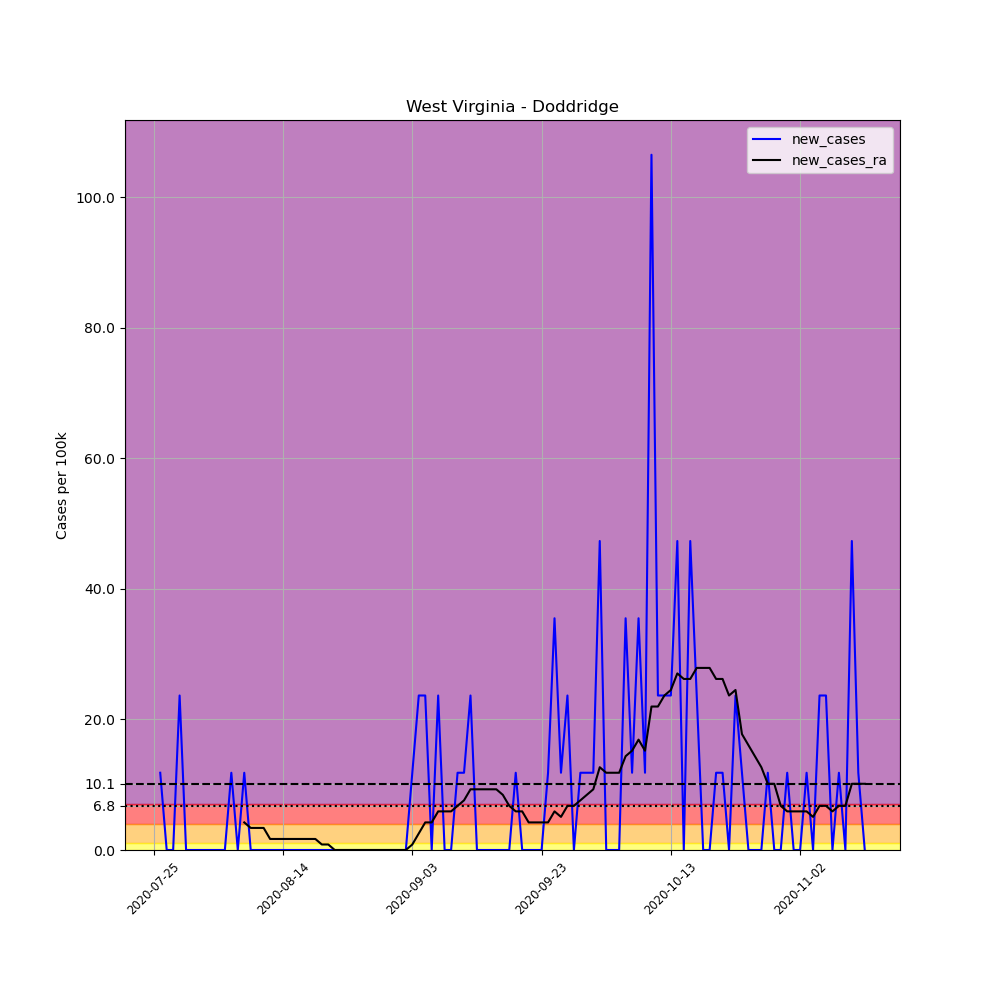

The table this chart was drawn from, first rows:
, date, county, state, fips, cases, deaths, COUNTY, STNAME, CTYNAME, POPESTIMATE2019, per_100k, new_cases, new_cases_ra
700498, 2020-07-25, Doddridge, West Virginia, 54017, 1, 0, 17, West Virginia, Doddridge, 8448, 11.84, , 
700499, 2020-07-26, Doddridge, West Virginia, 54017, 2, 0, 17, West Virginia, Doddridge, 8448, 23.67, 11.84, 
700500, 2020-07-27, Doddridge, West Virginia, 54017, 2, 0, 17, West Virginia, Doddridge, 8448, 23.67, 0.0, 
700501, 2020-07-28, Doddridge, West Virginia, 54017, 2, 0, 17, West Virginia, Doddridge, 8448, 23.67, 0.0, 
700502, 2020-07-29, Doddridge, West Virginia, 54017, 4, 0, 17, West Virginia, Doddridge, 8448, 47.35, 23.67, 
700503, 2020-07-30, Doddridge, West Virginia, 54017, 4, 0, 17, West Virginia, Doddridge, 8448, 47.35, 0.0, 
700504, 2020-07-31, Doddridge, West Virginia, 54017, 4, 0, 17, West Virginia, Doddridge, 8448, 47.35, 0.0, 
700505, 2020-08-01, Doddridge, West Virginia, 54017, 4, 0, 17, West Virginia, Doddridge, 8448, 47.35, 0.0, 
700506, 2020-08-02, Doddridge, West Virginia, 54017, 4, 0, 17, West Virginia, Doddridge, 8448, 47.35, 0.0, 
700507, 2020-08-03, Doddridge, West Virginia, 54017, 4, 0, 17, West Virginia, Doddridge, 8448, 47.35, 0.0, 
700508, 2020-08-04, Doddridge, West Virginia, 54017, 4, 0, 17, West Virginia, Doddridge, 8448, 47.35, 0.0, 
700509, 2020-08-05, Doddridge, West Virginia, 54017, 4, 0, 17, West Virginia, Doddridge, 8448, 47.35, 0.0, 
700510, 2020-08-06, Doddridge, West Virginia, 54017, 5, 0, 17, West Virginia, Doddridge, 8448, 59.19, 11.84, 
700511, 2020-08-07, Doddridge, West Virginia, 54017, 5, 0, 17, West Virginia, Doddridge, 8448, 59.19, 0.0, 
700512, 2020-08-08, Doddridge, West Virginia, 54017, 6, 0, 17, West Virginia, Doddridge, 8448, 71.02, 11.84, 4.228
700513, 2020-08-09, Doddridge, West Virginia, 54017, 6, 0, 17, West Virginia, Doddridge, 8448, 71.02, 0.0, 3.382
700514, 2020-08-10, Doddridge, West Virginia, 54017, 6, 0, 17, West Virginia, Doddridge, 8448, 71.02, 0.0, 3.382
700515, 2020-08-11, Doddridge, West Virginia, 54017, 6, 0, 17, West Virginia, Doddridge, 8448, 71.02, 0.0, 3.382
700516, 2020-08-12, Doddridge, West Virginia, 54017, 6, 0, 17, West Virginia, Doddridge, 8448, 71.02, 0.0, 1.691
700517, 2020-08-13, Doddridge, West Virginia, 54017, 6, 0, 17, West Virginia, Doddridge, 8448, 71.02, 0.0, 1.691
700518, 2020-08-14, Doddridge, West Virginia, 54017, 6, 0, 17, West Virginia, Doddridge, 8448, 71.02, 0.0, 1.691
700519, 2020-08-15, Doddridge, West Virginia, 54017, 6, 0, 17, West Virginia, Doddridge, 8448, 71.02, 0.0, 1.691
700520, 2020-08-16, Doddridge, West Virginia, 54017, 6, 0, 17, West Virginia, Doddridge, 8448, 71.02, 0.0, 1.691
700521, 2020-08-17, Doddridge, West Virginia, 54017, 6, 0, 17, West Virginia, Doddridge, 8448, 71.02, 0.0, 1.691
700522, 2020-08-18, Doddridge, West Virginia, 54017, 6, 0, 17, West Virginia, Doddridge, 8448, 71.02, 0.0, 1.691
700523, 2020-08-19, Doddridge, West Virginia, 54017, 6, 0, 17, West Virginia, Doddridge, 8448, 71.02, 0.0, 1.691
700524, 2020-08-20, Doddridge, West Virginia, 54017, 6, 0, 17, West Virginia, Doddridge, 8448, 71.02, 0.0, 0.8455
700525, 2020-08-21, Doddridge, West Virginia, 54017, 6, 0, 17, West Virginia, Doddridge, 8448, 71.02, 0.0, 0.8455
700526, 2020-08-22, Doddridge, West Virginia, 54017, 6, 0, 17, West Virginia, Doddridge, 8448, 71.02, 0.0, 2.5376526277146434e-16
700527, 2020-08-23, Doddridge, West Virginia, 54017, 6, 0, 17, West Virginia, Doddridge, 8448, 71.02, 0.0, 2.5376526277146434e-16
700528, 2020-08-24, Doddridge, West Virginia, 54017, 6, 0, 17, West Virginia, Doddridge, 8448, 71.02, 0.0, 2.5376526277146434e-16
700529, 2020-08-25, Doddridge, West Virginia, 54017, 6, 0, 17, West Virginia, Doddridge, 8448, 71.02, 0.0, 2.5376526277146434e-16
700530, 2020-08-26, Doddridge, West Virginia, 54017, 6, 0, 17, West Virginia, Doddridge, 8448, 71.02, 0.0, 2.5376526277146434e-16
700531, 2020-08-27, Doddridge, West Virginia, 54017, 6, 0, 17, West Virginia, Doddridge, 8448, 71.02, 0.0, 2.5376526277146434e-16
700532, 2020-08-28, Doddridge, West Virginia, 54017, 6, 0, 17, West Virginia, Doddridge, 8448, 71.02, 0.0, 2.5376526277146434e-16
700533, 2020-08-29, Doddridge, West Virginia, 54017, 6, 0, 17, West Virginia, Doddridge, 8448, 71.02, 0.0, 2.5376526277146434e-16
700534, 2020-08-30, Doddridge, West Virginia, 54017, 6, 0, 17, West Virginia, Doddridge, 8448, 71.02, 0.0, 2.5376526277146434e-16
700535, 2020-08-31, Doddridge, West Virginia, 54017, 6, 0, 17, West Virginia, Doddridge, 8448, 71.02, 0.0, 2.5376526277146434e-16
700536, 2020-09-01, Doddridge, West Virginia, 54017, 6, 0, 17, West Virginia, Doddridge, 8448, 71.02, 0.0, 2.5376526277146434e-16
700537, 2020-09-02, Doddridge, West Virginia, 54017, 6, 0, 17, West Virginia, Doddridge, 8448, 71.02, 0.0, 2.5376526277146434e-16
700538, 2020-09-03, Doddridge, West Virginia, 54017, 7, 0, 17, West Virginia, Doddridge, 8448, 82.86, 11.84, 0.8455
700539, 2020-09-04, Doddridge, West Virginia, 54017, 9, 0, 17, West Virginia, Doddridge, 8448, 106.5, 23.67, 2.537
700540, 2020-09-05, Doddridge, West Virginia, 54017, 11, 0, 17, West Virginia, Doddridge, 8448, 130.2, 23.67, 4.228
700541, 2020-09-06, Doddridge, West Virginia, 54017, 11, 0, 17, West Virginia, Doddridge, 8448, 130.2, 0.0, 4.228
700542, 2020-09-07, Doddridge, West Virginia, 54017, 13, 0, 17, West Virginia, Doddridge, 8448, 153.9, 23.67, 5.919
700543, 2020-09-08, Doddridge, West Virginia, 54017, 13, 0, 17, West Virginia, Doddridge, 8448, 153.9, 0.0, 5.919
700544, 2020-09-09, Doddridge, West Virginia, 54017, 13, 0, 17, West Virginia, Doddridge, 8448, 153.9, 0.0, 5.919
700545, 2020-09-10, Doddridge, West Virginia, 54017, 14, 0, 17, West Virginia, Doddridge, 8448, 165.7, 11.84, 6.764
700546, 2020-09-11, Doddridge, West Virginia, 54017, 15, 0, 17, West Virginia, Doddridge, 8448, 177.6, 11.84, 7.61
700547, 2020-09-12, Doddridge, West Virginia, 54017, 17, 0, 17, West Virginia, Doddridge, 8448, 201.2, 23.67, 9.301
700548, 2020-09-13, Doddridge, West Virginia, 54017, 17, 0, 17, West Virginia, Doddridge, 8448, 201.2, 0.0, 9.301
700549, 2020-09-14, Doddridge, West Virginia, 54017, 17, 0, 17, West Virginia, Doddridge, 8448, 201.2, 0.0, 9.301
700550, 2020-09-15, Doddridge, West Virginia, 54017, 17, 0, 17, West Virginia, Doddridge, 8448, 201.2, 0.0, 9.301
700551, 2020-09-16, Doddridge, West Virginia, 54017, 17, 0, 17, West Virginia, Doddridge, 8448, 201.2, 0.0, 9.301
700552, 2020-09-17, Doddridge, West Virginia, 54017, 17, 0, 17, West Virginia, Doddridge, 8448, 201.2, 0.0, 8.455
700553, 2020-09-18, Doddridge, West Virginia, 54017, 17, 0, 17, West Virginia, Doddridge, 8448, 201.2, 0.0, 6.764
700554, 2020-09-19, Doddridge, West Virginia, 54017, 18, 0, 17, West Virginia, Doddridge, 8448, 213.1, 11.84, 5.919
700555, 2020-09-20, Doddridge, West Virginia, 54017, 18, 0, 17, West Virginia, Doddridge, 8448, 213.1, 0.0, 5.919
700556, 2020-09-21, Doddridge, West Virginia, 54017, 18, 0, 17, West Virginia, Doddridge, 8448, 213.1, 0.0, 4.228
700557, 2020-09-22, Doddridge, West Virginia, 54017, 18, 0, 17, West Virginia, Doddridge, 8448, 213.1, 0.0, 4.228
... 51 more rows
